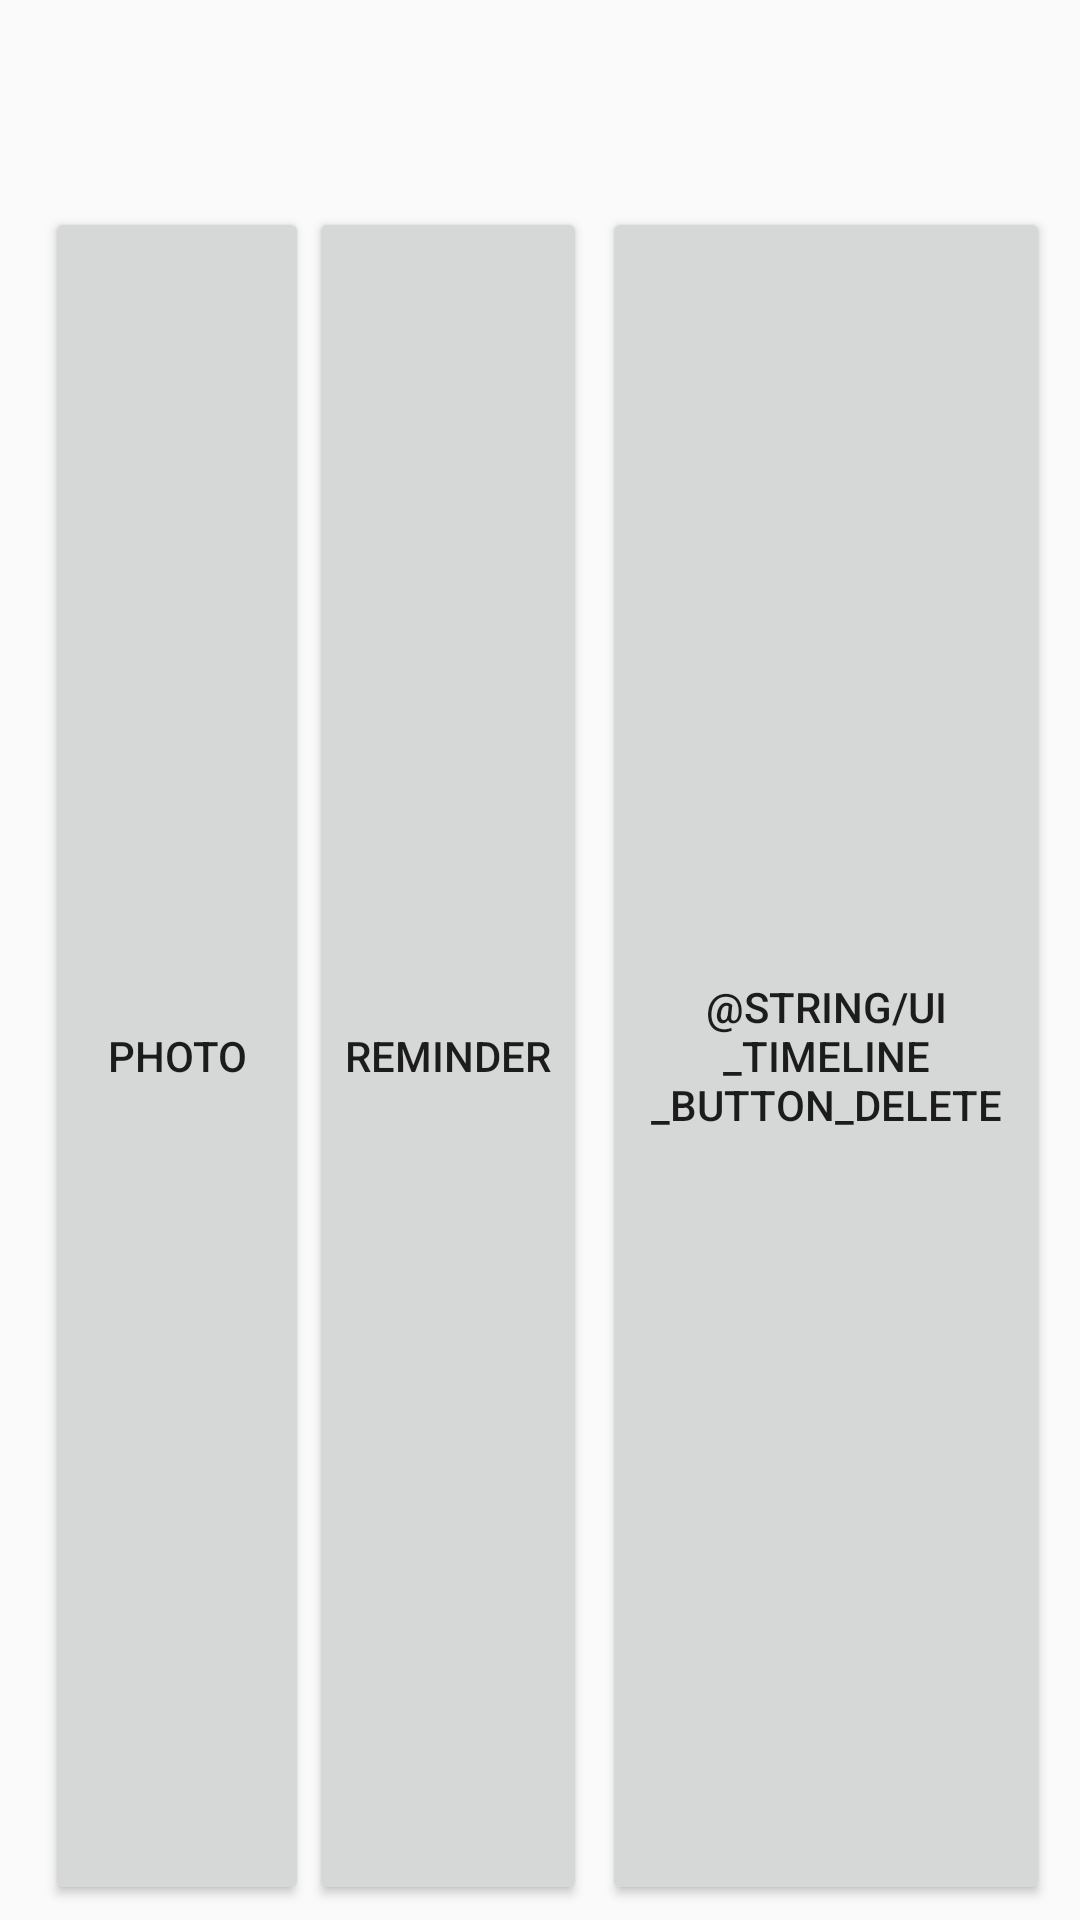

Here is an Android app screen rendered from its layout file. Give the layout XML and the strings, colors and styles it references.
<!-- AndroidManifest.xml: application theme AppTheme -->
<!-- res/layout/activity_show_timeline.xml -->
<LinearLayout
    xmlns:android="http://schemas.android.com/apk/res/android"
    android:orientation="vertical"
    android:layout_width="match_parent"
    android:layout_height="match_parent"
    android:id="@+id/sample_main_layout">

    <FrameLayout
        android:id="@+id/sample_content_fragment"
        android:layout_weight="2"
        android:layout_width="match_parent"
        android:layout_height="0px" >
    </FrameLayout>

    <LinearLayout
        android:layout_width="match_parent"
        android:layout_height="wrap_content"
        android:layout_margin="5dp" >
        <Button
            android:id="@+id/btnAddPhoto"
            android:layout_width="wrap_content"
            android:layout_height="match_parent"
            android:layout_marginLeft="10dp"
            android:text="@string/ui_timeline_button_add_photo" >
        </Button>

        <Button
            android:id="@+id/btnAddReminder"
            android:layout_width="wrap_content"
            android:layout_height="match_parent"
            android:layout_marginRight="5dp"
            android:text="@string/ui_timeline_button_add_reminder">
        </Button>

        <Button
            android:id="@+id/btnDelete"
            android:layout_width="wrap_content"
            android:layout_height="match_parent"
            android:layout_marginRight="5dp"
            android:text="@string/ui_timeline_button_delete">
        </Button>

        <Button
            android:id="@+id/btnModify"
            android:layout_width="wrap_content"
            android:layout_height="match_parent"
            android:layout_marginRight="5dp"
            android:text="@string/ui_timeline_button_Modify">
        </Button>
    </LinearLayout>

</LinearLayout>
<!-- resources referenced by this layout -->
<resources>
  <string name="ui_timeline_button_add_photo">Photo</string>
  <string name="ui_timeline_button_add_reminder">Reminder</string>
  <style name="AppTheme" parent="Theme.AppCompat.Light.DarkActionBar">
          
          <item name="colorPrimary">@color/colorPrimary</item>
          <item name="colorPrimaryDark">@color/colorPrimaryDark</item>
          <item name="colorAccent">@color/colorAccent</item>
      </style>
  <color name="colorPrimary">#3F51B5</color>
  <color name="colorPrimaryDark">#303F9F</color>
  <color name="colorAccent">#FF4081</color>
</resources>
